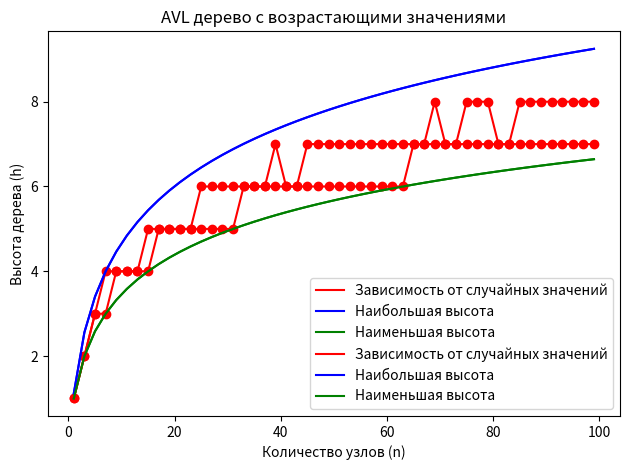

The matplotlib source for this figure:
import random
import time
import numpy as np
import matplotlib.pyplot as plt

class Node:
    def __init__(self, key):
        self.key = key
        self.left = None
        self.right = None
        self.height = 1

class AVLtree:
    def get_height(self, node):
        if not node:
            return 0
        else:
            return node.height

    def get_balance(self, node):
        if not node:
            return 0
        else:
            return self.get_height(node.left) - self.get_height(node.right)

    def get_min_value_node(self, node):
        if node is None or node.left is None:
            return node
        return self.get_min_value_node(node.left)

    def right_rotation(self, node):
        leftSubTree = node.left
        rightSubTreeOfLeftSubTree = leftSubTree.right
        leftSubTree.right = node
        node.left = rightSubTreeOfLeftSubTree
        node.height = 1 + max(self.get_height(node.left), self.get_height(node.right))
        leftSubTree.height = 1 + max(self.get_height(leftSubTree.left), self.get_height(leftSubTree.right))
        return leftSubTree

    def left_rotation(self, node):
        rightSubTree = node.right
        leftSubTreeOfRightSubTree = rightSubTree.left
        rightSubTree.left = node
        node.right = leftSubTreeOfRightSubTree
        node.height = 1 + max(self.get_height(node.left), self.get_height(node.right))
        rightSubTree.height = 1 + max(self.get_height(rightSubTree.left), self.get_height(rightSubTree.right))
        return rightSubTree

    def insert(self, node, key):
        if not node:
            return Node(key)
        elif key < node.key:
            node.left = self.insert(node.left, key)
        else:
            node.right = self.insert(node.right, key)
        node.height = 1 + max(self.get_height(node.left), self.get_height(node.right))
        balance = self.get_balance(node)

        if balance > 1 and key < node.left.key:
            return self.right_rotation(node)
        if balance > 1 and key > node.left.key:
            node.left = self.left_rotation(node.left)
            return self.right_rotation(node)
        if balance < -1 and key > node.right.key:
            return self.left_rotation(node)
        if balance < -1 and key < node.right.key:
            node.right = self.right_rotation(node.right)
            return self.left_rotation(node)
        return node

    def delete(self, root, key):
        if not root:
            return root
        if key < root.key:
            root.left = self.delete(root.left, key)
        elif key > root.key:
            root.right = self.delete(root.right, key)
        else:
            if root.left is None:
                return root.right
            elif root.right is None:
                return root.left
            temp = self.get_min_value_node(root.right)
            root.key = temp.key
            root.right = self.delete(root.right, temp.key)
        root.height = 1 + max(self.get_height(root.left), self.get_height(root.right))
        balance = self.get_balance(root)
        if balance > 1 and self.get_balance(root.left) >= 0:
            return self.right_rotation(root)
        if balance > 1 and self.get_balance(root.left) < 0:
            root.left = self.left_rotation(root.left)
            return self.right_rotation(root)
        if balance < -1 and self.get_balance(root.right) <= 0:
            return self.left_rotation(root)
        if balance < -1 and self.get_balance(root.right) > 0:
            root.right = self.right_rotation(root.right)
            return self.left_rotation(root)
        return root

    def search(self, root, key):
        while root is not None and key != root.key:
            if key < root.key:
                root = root.left
            else:
                root = root.right
        return root


    def preorder(self, node):
        if not node:
            return 0
        else:
            print(node.key, end=" ")
            self.preorder(node.left)
            self.preorder(node.right)

    def inorder(self, node):
        if not node:
            return 0
        else:
            self.inorder(node.left)
            print(node.key, end=" ")
            self.inorder(node.right)

    def postorder(self, node):
        if not node:
            return 0
        else:
            self.postorder(node.left)
            self.postorder(node.right)
            print(node.key, end=" ")

    def width_traversal(self, root):
        if root is None:
            return []

        queue = [root]
        result = []

        while queue:
            current_node = queue.pop(0)
            result.append(current_node.key)

            if current_node.left:
                queue.append(current_node.left)
            if current_node.right:
                queue.append(current_node.right)

        return result


tree = AVLtree()
root = None

keys = [50, 60, 70, 80, 90, 100]
for key in keys:
    root = tree.insert(root, key)

print("Прямой обход:")
tree.preorder(root)
print()
print("Симметричный обход:")
tree.inorder(root)
print()
print("Обратный обход:")
tree.postorder(root)
print()
print("Обход в ширину:")
print(tree.width_traversal(root))
root = None




lowBorder = 1
highBorder = 100
step = 2

heightResults = []
n = []
for i in range(lowBorder, highBorder, step):
    n.append(i)
    seed = time.time()
    random.seed(seed)
    keys = [random.uniform(1, i) for _ in range(i)]
    for key in keys:
        root = tree.insert(root, key)
    heightResults.append(tree.get_height(root))
    root = None
n = np.array(n)
#curve = np.polyfit(n, heightResults, 2)
plt.scatter(n, heightResults, color = 'red')
plt.title('AVL дерево со случайными равномерными значениями')
plt.xlabel('Количество узлов (n)')
plt.ylabel('Высота дерева (h)')
plt.grid()
#plt.plot(n, np.polyval(curve, n), color = 'red', label = 'Зависимость от случайных значений')
plt.plot(n, heightResults, color = 'red', label = 'Зависимость от случайных значений')
plt.plot(n, 1.44 * np.log2(n + 1) - 0.32, color = 'blue', label = 'Наибольшая высота')
plt.plot(n, np.log2(n + 1), color = 'green', label = 'Наименьшая высота')
plt.legend()
plt.tight_layout()
plt.show()

def generate_increasing_sequence(size, lower_bound, upper_bound):
    if size > (upper_bound - lower_bound + 1):
        return 1
    random_values = random.sample(range(lower_bound, upper_bound + 1), size)
    increasing_sequence = sorted(random_values)
    return increasing_sequence

heightResults = []
n = []
for i in range(lowBorder, highBorder, step):
    n.append(i)
    seed = time.time()
    random.seed(seed)
    keys = generate_increasing_sequence(i, 1, i)
    for key in keys:
        root = tree.insert(root, key)
    heightResults.append(tree.get_height(root))
    root = None
n = np.array(n)
curve = np.polyfit(n, heightResults, 2)
plt.scatter(n, heightResults, color = 'red')
plt.title('AVL дерево с возрастающими значениями')
plt.xlabel('Количество узлов (n)')
plt.ylabel('Высота дерева (h)')
plt.grid()
#plt.plot(n, np.polyval(curve, n), color = 'red', label = 'Зависимость от возрастающих значений')
plt.plot(n, heightResults, color = 'red', label = 'Зависимость от случайных значений')
plt.plot(n, 1.44 * np.log2(n + 1) - 0.32, color = 'blue', label = 'Наибольшая высота')
plt.plot(n, np.log2(n + 1), color = 'green', label = 'Наименьшая высота')
plt.legend()
plt.tight_layout()
plt.show()

